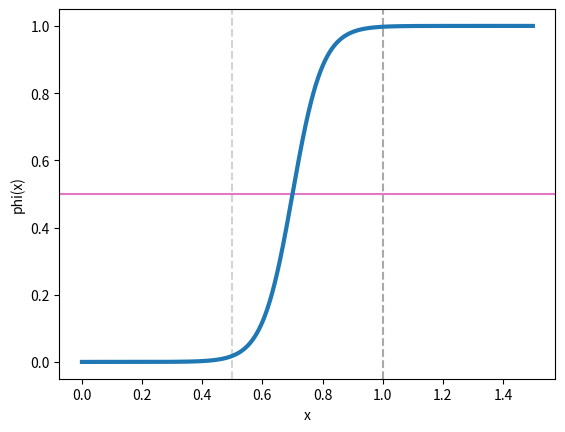

Recreate this plot in Python.
import matplotlib.pyplot as plt
import math

def fun(a, b, x):
    return math.tanh(a*x-b)/2.0 +0.5

y = []
xs = []
x = 0.0
delta = 0.001
a = 10.0
b = 7.0
for i in range(1500):
    xs.append(x)
    y.append(fun(a,b,x))
    x += delta


fig = plt.figure()
ax = fig.add_subplot()

plt.axvline(0.5,c='lightgray',linestyle='--')
plt.axvline(1.0,c='darkgray',linestyle='--')
plt.axhline(0.5,c='tab:pink')
ax.plot(xs,y,linewidth=3)
plt.xlabel("x")
plt.ylabel("phi(x)")
plt.show()